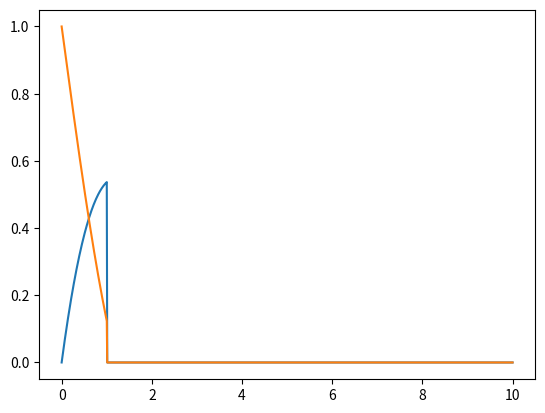

Source code (Python):
#solve second order ordinary differential equation with euler method

import numpy as np
import matplotlib.pyplot as plt

#constants:
b = 1
c = 1
N=1000

time = np.linspace(0,10,N)
Z1 = np.zeros(N)
Z2 = np.zeros(N)

Z1[0] = 0
Z2[0] = 1

def Z1_dx(Z1,Z2):
    return Z2

def Z2_dx(Z1,Z2):
    return -b*Z2 - c*Z1

def euler(Z1,Z2):
    for i in range(100):
        Z1[i+1] = Z1[i] + Z1_dx(Z1[i],Z2[i])*0.01
        Z2[i+1] = Z2[i] + Z2_dx(Z1[i],Z2[i])*0.01
    return Z1,Z2

Z1,Z2 = euler(Z1,Z2)

plt.plot(time,Z1)
plt.plot(time,Z2)
plt.show()
